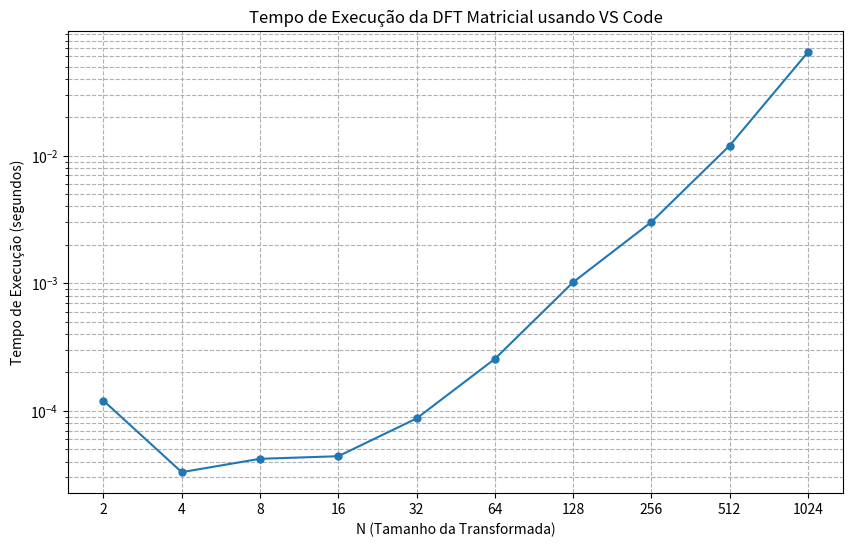

This chart was generated by the following Python code:
import numpy as np
import matplotlib.pyplot as plt
from datetime import datetime  # Substitui a biblioteca 'time' por 'datetime'

def DFT_matricial(x, N):
    """Calcula a DFT de um sinal x usando o método matricial."""
    k = np.arange(N)
    n = np.arange(N)
    exponent = -2j * np.pi * np.outer(k, n) / N
    W = np.exp(exponent)
    return W @ x

# Valores de N: potências de 2 de 2 até 1024
N_values = [2**i for i in range(1, 11)]  # 2, 4, 8, ..., 1024
tempos = []

for N in N_values:
    x = np.random.rand(N)
    start = datetime.now()  # Marca o início com datetime
    _ = DFT_matricial(x, N)
    end = datetime.now()    # Marca o fim com datetime
    tempo_exec = (end - start).total_seconds()  # Calcula a diferença em segundos
    tempos.append(tempo_exec)
    print(f"N={N}: Tempo = {tempo_exec:.6f} segundos")
    print (x)


# Plotagem do gráfico (mesmo código anterior)
plt.figure(figsize=(10, 6))
plt.plot(N_values, tempos, 'o-', markersize=5)
plt.xlabel('N (Tamanho da Transformada)')
plt.ylabel('Tempo de Execução (segundos)')
plt.title('Tempo de Execução da DFT Matricial usando VS Code')
plt.xscale('log', base=2)
plt.yscale('log')
plt.grid(True, which='both', linestyle='--')
plt.xticks(N_values, labels=N_values)
plt.show()
